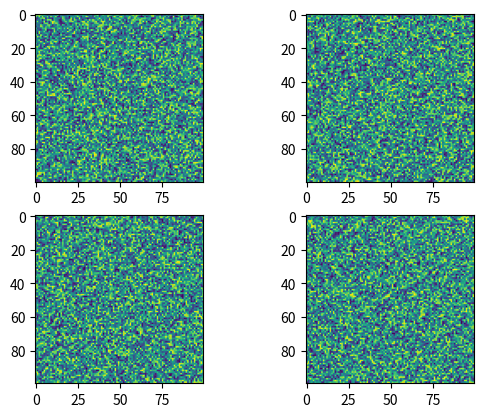

Generate this figure with matplotlib: (Note: this script raises an exception after producing the figure.)
%matplotlib inline

import matplotlib.pyplot as plt
import numpy as np

fig, axs = plt.subplots(2, 2)

axs[0, 0].imshow(np.random.random((100, 100)))

axs[0, 1].imshow(np.random.random((100, 100)))

axs[1, 0].imshow(np.random.random((100, 100)))

axs[1, 1].imshow(np.random.random((100, 100)))

plt.subplot_tool()
plt.show()